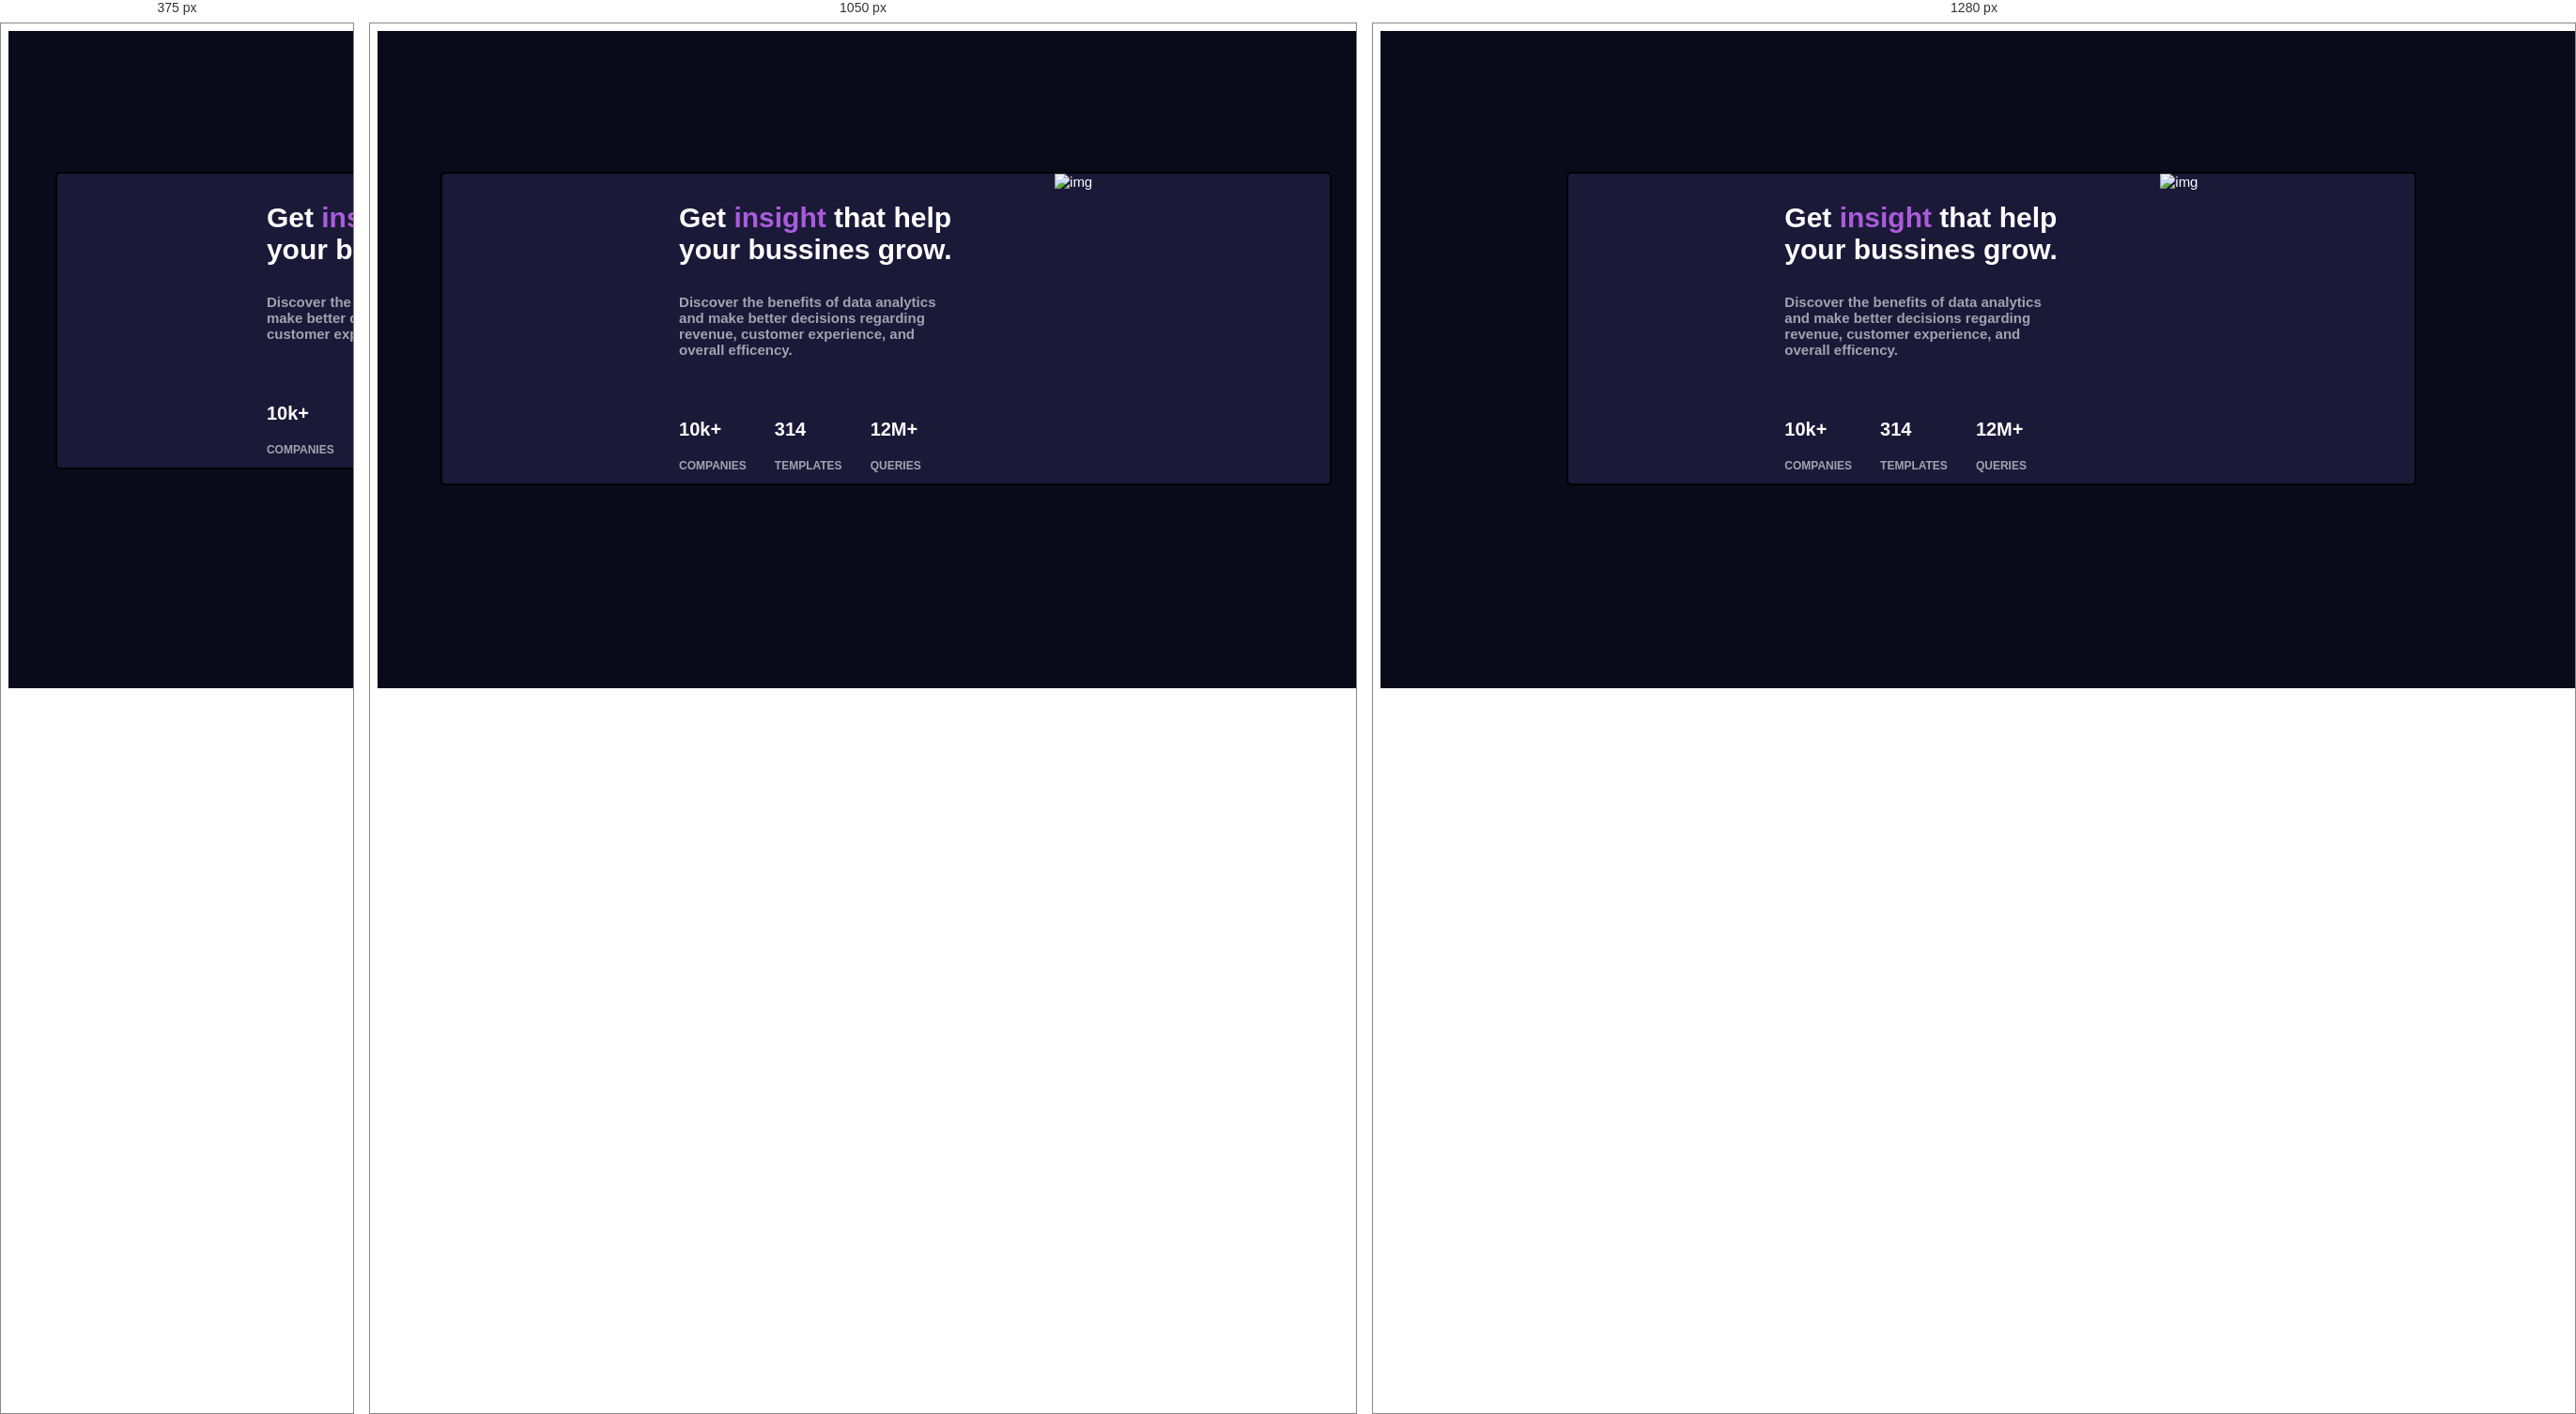
Rendered at 375 px, 1050 px and 1280 px, left to right.

<!-- file: index.html -->
<!DOCTYPE html>
<html lang="en">
<head>
    <meta charset="UTF-8">
    <meta http-equiv="X-UA-Compatible" content="IE=edge">
    <meta name="viewport" content="width=device-width, initial-scale=1.0">
    <link rel="stylesheet" href="style.css">
    <link rel="preconnect" href="https://fonts.googleapis.com">
    <link rel="preconnect" href="https://fonts.gstatic.com" crossorigin>
    <link href="https://fonts.googleapis.com/css2?family=Inter&display=swap" rel="stylesheet">
    <title>Document</title>
</head>
<body>
    <div class="wrapper">
    <div class="container">
        <div class="item1">
            <div class="businness">
                <p>Get <span>insight</span> that help your bussines grow.</p>
            </div>
            <div class="benefit">
                <p>Discover the benefits of data analytics and make better decisions regarding revenue, customer experience, and overall efficency.</p>
            </div>
            <div class="price">
                <div class="companies">
                    <p class="prc">10k+</p>
                    <p class="itm"> COMPANIES</p>
                </div>
                <div class="templates">
                    <p class="prc">314</p>
                    <p class="itm">TEMPLATES</p>
                </div>
                <div class="queries">
                    <p class="prc">12M+</p>
                    <p class="itm">QUERIES</p>
                </div>
            </div>
        </div>
        <div class="item2">
            <div class="img">
                <img src="./image/image-header-desktop.jpg" alt="img">
            </div>
        </div>
    
    </div>
</div>
</body>
</html>

/* @media block from style.css */
@media screen and (max-width:1200px) {
    .container{
        /* width: 95%; */
        width: 90vw;
        overflow-x: hidden;
    }
}

/* @media block from style.css */
@media screen and (max-width:900px) {
    .container{
       width: 90vmax;
        
    }
    .item1{
        width:40%;
        padding-left: 100px;
        
    }
    .item2 img{
        width: 60vh;
    }
    
}